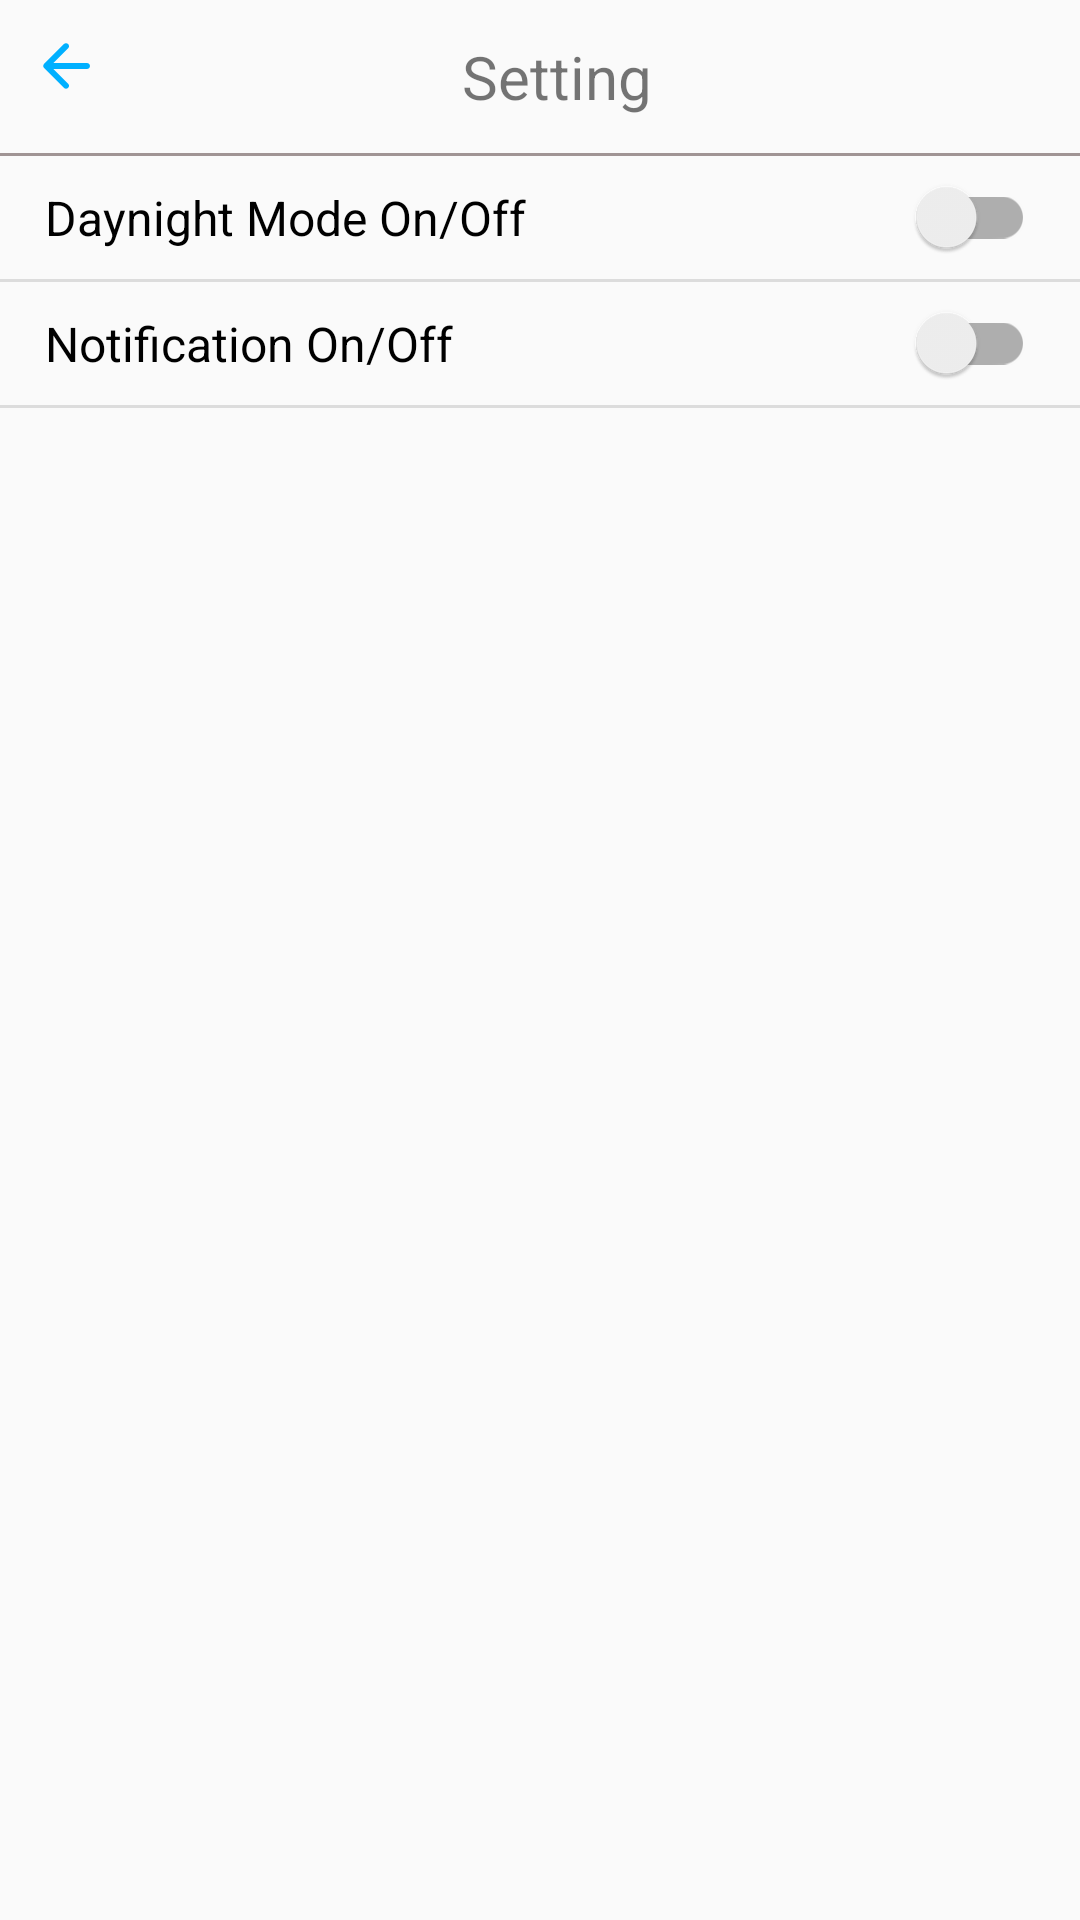

Android layout source for this screen:
<!-- AndroidManifest.xml: application theme Theme.InternetExplore -->
<!-- res/layout/activity_browser_settings.xml -->
<?xml version="1.0" encoding="utf-8"?>
<LinearLayout xmlns:android="http://schemas.android.com/apk/res/android"
    xmlns:tools="http://schemas.android.com/tools"
    android:layout_width="match_parent"
    android:layout_height="match_parent"
    android:orientation="vertical"
    android:weightSum="10"
    tools:context=".BrowserSettings">

  <LinearLayout
      android:layout_width="match_parent"
      android:layout_height="0dp"
      android:layout_weight="0.8"
      android:elevation="5dp"
      android:orientation="horizontal"
      android:weightSum="5">

    <ImageView
        android:id="@+id/btnCancelSetting"
        android:layout_width="wrap_content"
        android:layout_height="wrap_content"
        android:layout_marginStart="10dp"
        android:layout_marginLeft="10dp"
        android:layout_marginTop="10dp"
        android:src="@drawable/ic_round_arrow_back_24" />

    <TextView
        android:id="@+id/Setting"
        android:layout_width="wrap_content"
        android:layout_height="wrap_content"
        android:layout_gravity="center"
        android:layout_marginStart="120dp"
        android:layout_marginLeft="120dp"
        android:text="Setting"
        android:textSize="20dp" />

  </LinearLayout>

  <View
      android:layout_width="match_parent"
      android:layout_height="1dp"
      android:background="@color/gray_light3" />

  <LinearLayout
      android:layout_width="match_parent"
      android:layout_height="0dp"
      android:layout_weight="9.2"
      android:orientation="vertical"
      android:weightSum="10">


    <com.google.android.material.switchmaterial.SwitchMaterial
        android:id="@+id/btnSwitchDayNightMode"
        android:layout_width="match_parent"
        android:layout_height="0dp"
        android:layout_marginLeft="15dp"
        android:layout_marginRight="15dp"
        android:layout_weight="0.7"
        android:switchTextAppearance="@style/SwitchTextAppearanceByMe"
        android:text="Daynight Mode On/Off"
        android:textSize="16dp">

    </com.google.android.material.switchmaterial.SwitchMaterial>

    <View
        android:layout_width="match_parent"
        android:layout_height="1dp"
        android:background="@color/gray_light"/>

    <com.google.android.material.switchmaterial.SwitchMaterial
        android:id="@+id/btnSwitchNotification"
        android:layout_width="match_parent"
        android:layout_height="0dp"
        android:layout_marginLeft="15dp"
        android:layout_marginRight="15dp"
        android:layout_weight="0.7"
        android:switchTextAppearance="@style/SwitchTextAppearanceByMe"
        android:text="Notification On/Off"
        android:textSize="16dp">

    </com.google.android.material.switchmaterial.SwitchMaterial>

    <View
        android:layout_width="match_parent"
        android:layout_height="1dp"
        android:background="@color/gray_light" />

  </LinearLayout>

</LinearLayout>
<!-- resources referenced by this layout -->
<resources>
  <color name="gray_light">#dcdcdc</color>
  <color name="gray_light3">#A09494</color>
  <!-- drawable ic_round_arrow_back_24 (drawable) -->
  <vector android:height="24dp" android:tint="#00B0FF"
      android:viewportHeight="24" android:viewportWidth="24"
      android:width="24dp" xmlns:android="http://schemas.android.com/apk/res/android">
      <path android:fillColor="@android:color/white" android:pathData="M19,11H7.83l4.88,-4.88c0.39,-0.39 0.39,-1.03 0,-1.42 -0.39,-0.39 -1.02,-0.39 -1.41,0l-6.59,6.59c-0.39,0.39 -0.39,1.02 0,1.41l6.59,6.59c0.39,0.39 1.02,0.39 1.41,0 0.39,-0.39 0.39,-1.02 0,-1.41L7.83,13H19c0.55,0 1,-0.45 1,-1s-0.45,-1 -1,-1z"/>
  </vector>
  <style name="SwitchTextAppearanceByMe" />
  <style name="Theme.InternetExplore" parent="Theme.MaterialComponents.DayNight.NoActionBar.Bridge">
          
          <item name="colorPrimary">#63cdff</item>
          <item name="colorPrimaryVariant">#00b0ff</item>
          <item name="colorOnPrimary">@color/white</item>
          <item name="colorAccent">#ff3d00</item>
          
          <item name="colorSecondary">@color/teal_200</item>
          <item name="colorSecondaryVariant">@color/teal_700</item>
          <item name="colorOnSecondary">@color/black</item>
          
          <item name="android:statusBarColor" tools:targetApi="l">?attr/colorPrimaryVariant</item>
          
      </style>
  <color name="white">#FFFFFFFF</color>
  <color name="teal_200">#FF03DAC5</color>
  <color name="teal_700">#FF018786</color>
  <color name="black">#FF000000</color>
</resources>
